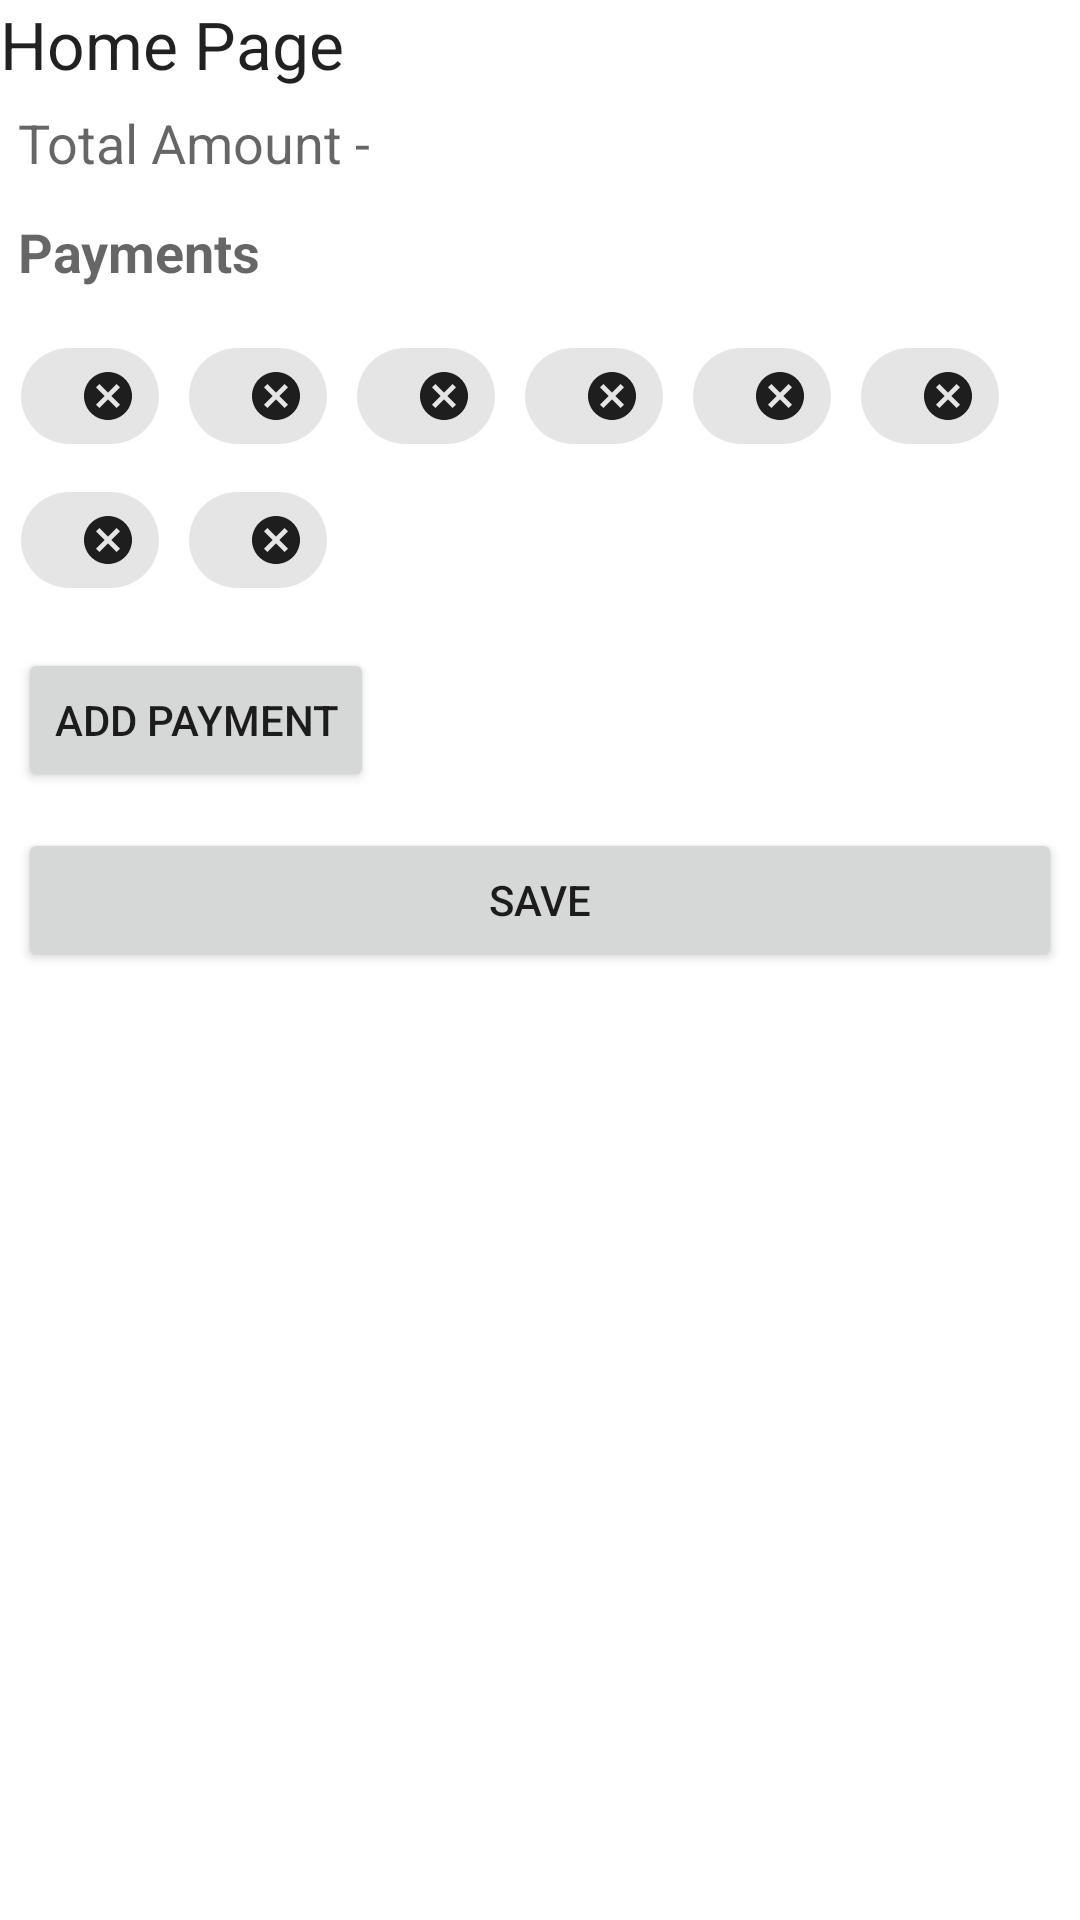

Layout XML and referenced resources for this Android screen:
<!-- AndroidManifest.xml: application theme Theme.MeraBills -->
<!-- res/layout/activity_main.xml -->
<?xml version="1.0" encoding="utf-8"?>
<androidx.constraintlayout.widget.ConstraintLayout xmlns:android="http://schemas.android.com/apk/res/android"
    xmlns:app="http://schemas.android.com/apk/res-auto"
    xmlns:tools="http://schemas.android.com/tools"
    android:layout_width="match_parent"
    android:layout_height="match_parent"
    tools:context=".MainActivity">

    <TextView
        android:id="@+id/textView2"
        android:layout_width="wrap_content"
        android:layout_height="wrap_content"
        android:text="Home Page"
        android:textAppearance="@style/TextAppearance.AppCompat.Large"
        app:layout_constraintStart_toStartOf="parent"
        app:layout_constraintTop_toTopOf="parent" />

    <ScrollView
        android:layout_width="0dp"
        android:layout_height="0dp"
        app:layout_constraintBottom_toBottomOf="parent"
        app:layout_constraintEnd_toEndOf="parent"
        app:layout_constraintStart_toStartOf="parent"
        app:layout_constraintTop_toBottomOf="@+id/textView2">

        <LinearLayout
            android:layout_width="match_parent"
            android:layout_height="wrap_content"
            android:orientation="vertical">

            <TextView
                android:id="@+id/total_amt_tv"
                android:layout_width="match_parent"
                android:layout_height="wrap_content"
                android:layout_margin="6dp"
                android:text="Total Amount - "
                android:textAppearance="@style/TextAppearance.AppCompat.Medium" />

            <TextView
                android:id="@+id/payments"
                android:layout_width="match_parent"
                android:layout_height="wrap_content"
                android:layout_margin="6dp"
                android:text="Payments"
                android:textAppearance="@style/TextAppearance.AppCompat.Medium"
                android:textStyle="bold" />

            <com.google.android.material.chip.ChipGroup
                android:id="@+id/payment_chip_group"
                android:layout_width="match_parent"
                android:layout_height="wrap_content"
                android:layout_margin="6dp">

                <com.google.android.material.chip.Chip
                    android:id="@+id/chip4"
                    android:layout_width="wrap_content"
                    android:layout_height="wrap_content"
                    app:closeIconEnabled="true"
                    tools:text="@tools:sample/full_names" />

                <com.google.android.material.chip.Chip
                    android:id="@+id/chip5"
                    android:layout_width="wrap_content"
                    android:layout_height="wrap_content"
                    app:closeIconEnabled="true"
                    tools:text="@tools:sample/full_names" />

                <com.google.android.material.chip.Chip
                    android:id="@+id/chip6"
                    android:layout_width="wrap_content"
                    android:layout_height="wrap_content"
                    app:closeIconEnabled="true"
                    tools:text="@tools:sample/full_names" />

                <com.google.android.material.chip.Chip
                    android:id="@+id/chip7"
                    android:layout_width="wrap_content"
                    android:layout_height="wrap_content"
                    app:closeIconEnabled="true"
                    tools:text="@tools:sample/full_names" />

                <com.google.android.material.chip.Chip
                    android:layout_width="wrap_content"
                    android:layout_height="wrap_content"
                    app:closeIconEnabled="true"
                    tools:text="@tools:sample/full_names" />

                <com.google.android.material.chip.Chip
                    android:id="@+id/chip"
                    android:layout_width="wrap_content"
                    android:layout_height="wrap_content"
                    app:closeIconEnabled="true"
                    tools:text="@tools:sample/full_names" />

                <com.google.android.material.chip.Chip
                    android:id="@+id/chip2"
                    android:layout_width="wrap_content"
                    android:layout_height="wrap_content"
                    app:closeIconEnabled="true"
                    tools:text="@tools:sample/full_names" />

                <com.google.android.material.chip.Chip
                    android:id="@+id/chip3"
                    android:layout_width="wrap_content"
                    android:layout_height="wrap_content"
                    app:closeIconEnabled="true"
                    tools:text="@tools:sample/full_names" />

            </com.google.android.material.chip.ChipGroup>

            <Button
                android:id="@+id/add_payment_btn"
                android:layout_width="wrap_content"
                android:layout_height="wrap_content"
                android:layout_margin="6dp"
                android:text="Add Payment" />

            <Button
                android:id="@+id/save_btn"
                android:layout_width="match_parent"
                android:layout_height="wrap_content"
                android:layout_margin="6dp"
                android:text="Save" />

        </LinearLayout>
    </ScrollView>

</androidx.constraintlayout.widget.ConstraintLayout>
<!-- resources referenced by this layout -->
<resources>
  <style name="Theme.MeraBills" parent="Theme.MaterialComponents.Light.NoActionBar">
          
          <item name="colorPrimary">@color/purple_500</item>
          <item name="colorPrimaryVariant">@color/purple_700</item>
          <item name="colorOnPrimary">@color/white</item>
          
          <item name="colorSecondary">@color/teal_200</item>
          <item name="colorSecondaryVariant">@color/teal_700</item>
          <item name="colorOnSecondary">@color/black</item>
          
          <item name="android:statusBarColor">?attr/colorPrimaryVariant</item>
          
      </style>
  <!-- not gathered from this repository: default colours our renderer supplied (Android Studio template values) -->
  <color name="purple_500">#FF6200EE</color>
  <color name="purple_700">#FF3700B3</color>
  <color name="teal_200">#FF03DAC5</color>
  <color name="teal_700">#FF018786</color>
  <color name="black">#FF000000</color>
  <color name="white">#FFFFFFFF</color>
</resources>
